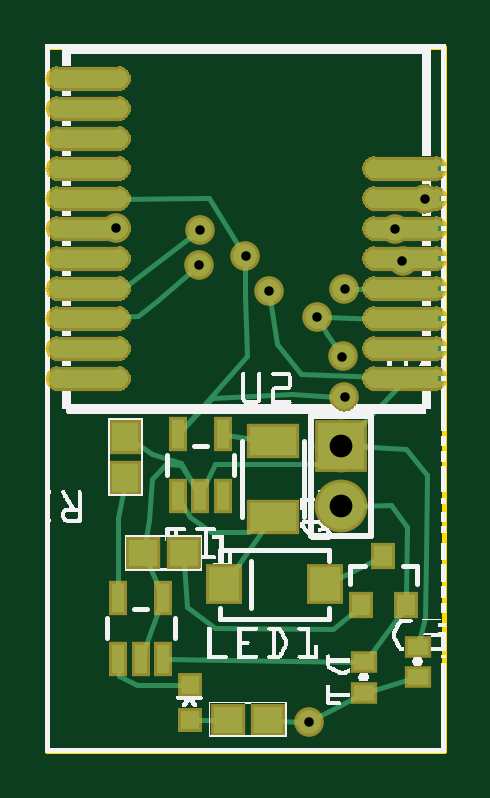
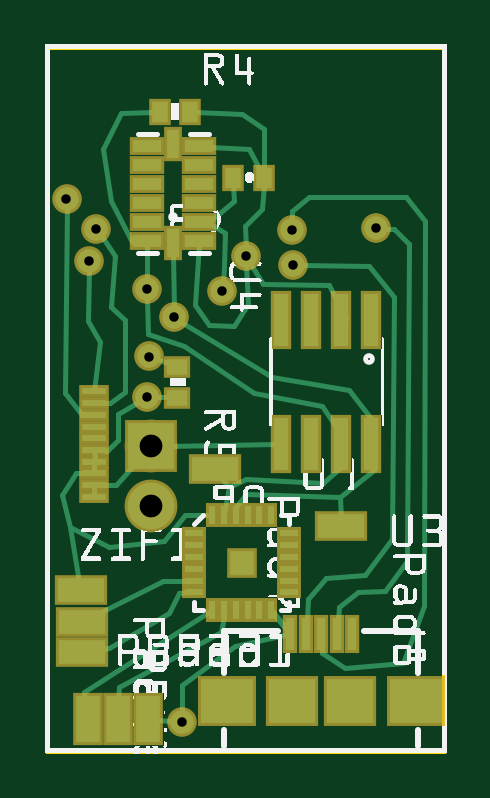
Circuit board: 10 layer files. Board 16.8 x 29.8 mm.
- outline: watch_contour.gm1 (368 bytes)
- bottom_copper: watch_copperBottom.gbl (6081 bytes)
- top_copper: watch_copperTop.gtl (34802 bytes)
- drill: watch_drill.txt (352 bytes)
- bottom_mask: watch_maskBottom.gbs (2116 bytes)
- top_mask: watch_maskTop.gts (40373 bytes)
- paste: watch_pasteMaskBottom.gbp (1821 bytes)
- paste: watch_pasteMaskTop.gtp (31426 bytes)
- bottom_silk: watch_silkBottom.gbo (119331 bytes)
- top_silk: watch_silkTop.gto (99965 bytes)

=== outline: watch_contour.gm1 ===
G04 MADE WITH FRITZING*
G04 WWW.FRITZING.ORG*
G04 DOUBLE SIDED*
G04 HOLES PLATED*
G04 CONTOUR ON CENTER OF CONTOUR VECTOR*
%ASAXBY*%
%FSLAX23Y23*%
%MOIN*%
%OFA0B0*%
%SFA1.0B1.0*%
%ADD10R,0.669291X1.181100*%
%ADD11C,0.008000*%
%ADD10C,0.008*%
%LNCONTOUR*%
G90*
G70*
G54D10*
G54D11*
X4Y1177D02*
X665Y1177D01*
X665Y4D01*
X4Y4D01*
X4Y1177D01*
D02*
G04 End of contour*
M02*
=== bottom_copper: watch_copperBottom.gbl (6081 bytes, source omitted) ===
=== top_copper: watch_copperTop.gtl (34802 bytes, source omitted) ===
=== drill: watch_drill.txt ===
; NON-PLATED HOLES START AT T1
; THROUGH (PLATED) HOLES START AT T100
M48
INCH
T100C0.015748
T101C0.038000
%
T100
X004994Y007727
X001176Y008750
X005837Y008735
X002576Y008712
X005957Y008198
X002561Y008133
X004539Y007261
X003342Y008276
X004992Y005931
X006332Y009231
X003735Y007695
X004957Y006606
X004401Y000512
T101
X004929Y005118
X004929Y004118
T00
M30

=== bottom_mask: watch_maskBottom.gbs ===
G04 MADE WITH FRITZING*
G04 WWW.FRITZING.ORG*
G04 DOUBLE SIDED*
G04 HOLES PLATED*
G04 CONTOUR ON CENTER OF CONTOUR VECTOR*
%ASAXBY*%
%FSLAX23Y23*%
%MOIN*%
%OFA0B0*%
%SFA1.0B1.0*%
%ADD10C,0.049370*%
%ADD11C,0.088000*%
%ADD12R,0.088000X0.088000*%
%ADD13R,0.049370X0.019843*%
%ADD14R,0.057244X0.029685*%
%ADD15R,0.029685X0.057244*%
%ADD16R,0.034000X0.097000*%
%ADD17R,0.037559X0.045433*%
%ADD18R,0.025748X0.065118*%
%ADD19R,0.088740X0.084803*%
%ADD20R,0.096614X0.084803*%
%ADD21R,0.041496X0.021811*%
%ADD22R,0.021811X0.041496*%
%ADD23R,0.049370X0.049370*%
%ADD24R,0.049370X0.088740*%
%ADD25R,0.088740X0.049370*%
%ADD26R,0.045433X0.037559*%
%LNMASK0*%
G90*
G70*
G54D10*
X633Y923D03*
G54D11*
X493Y512D03*
X493Y412D03*
G54D10*
X584Y874D03*
X334Y828D03*
X596Y820D03*
X118Y875D03*
X258Y871D03*
X256Y813D03*
X374Y770D03*
X454Y726D03*
X499Y773D03*
X499Y593D03*
X440Y51D03*
X496Y661D03*
G54D12*
X493Y512D03*
G54D13*
X587Y604D03*
X587Y584D03*
X587Y564D03*
X587Y544D03*
X587Y525D03*
X587Y505D03*
X587Y485D03*
X587Y466D03*
X587Y446D03*
X587Y426D03*
G54D14*
X412Y1011D03*
X412Y980D03*
X412Y948D03*
X412Y917D03*
X412Y885D03*
X412Y854D03*
G54D15*
X455Y850D03*
G54D14*
X499Y854D03*
X499Y885D03*
X499Y917D03*
X499Y948D03*
X499Y980D03*
X499Y1011D03*
G54D15*
X455Y1015D03*
G54D16*
X125Y721D03*
X175Y721D03*
X225Y721D03*
X275Y721D03*
X275Y515D03*
X225Y515D03*
X175Y515D03*
X125Y515D03*
G54D17*
X304Y959D03*
X355Y959D03*
G54D18*
X209Y199D03*
X234Y199D03*
X260Y199D03*
X183Y199D03*
X158Y199D03*
G54D19*
X258Y86D03*
X160Y86D03*
G54D20*
X366Y86D03*
X51Y86D03*
G54D21*
X420Y366D03*
X420Y346D03*
X420Y327D03*
X420Y307D03*
X420Y287D03*
X420Y268D03*
G54D22*
X390Y238D03*
X371Y238D03*
X351Y238D03*
X331Y238D03*
X312Y238D03*
X292Y238D03*
G54D21*
X263Y268D03*
X263Y287D03*
X263Y307D03*
X263Y327D03*
X263Y346D03*
X263Y366D03*
G54D22*
X292Y396D03*
X312Y396D03*
X331Y396D03*
X351Y396D03*
X371Y396D03*
X390Y396D03*
G54D23*
X341Y317D03*
G54D24*
X497Y56D03*
G54D25*
X175Y378D03*
X385Y473D03*
X608Y219D03*
X609Y271D03*
X608Y169D03*
G54D24*
X548Y56D03*
X598Y57D03*
G54D17*
X478Y1068D03*
X427Y1068D03*
G54D26*
X449Y644D03*
X449Y592D03*
G04 End of Mask0*
M02*
=== top_mask: watch_maskTop.gts (40373 bytes, source omitted) ===
=== paste: watch_pasteMaskBottom.gbp ===
G04 MADE WITH FRITZING*
G04 WWW.FRITZING.ORG*
G04 DOUBLE SIDED*
G04 HOLES PLATED*
G04 CONTOUR ON CENTER OF CONTOUR VECTOR*
%ASAXBY*%
%FSLAX23Y23*%
%MOIN*%
%OFA0B0*%
%SFA1.0B1.0*%
%ADD10R,0.039370X0.009843*%
%ADD11R,0.047244X0.019685*%
%ADD12R,0.019685X0.047244*%
%ADD13R,0.024000X0.087000*%
%ADD14R,0.027559X0.035433*%
%ADD15R,0.015748X0.055118*%
%ADD16R,0.078740X0.074803*%
%ADD17R,0.086614X0.074803*%
%ADD18R,0.031496X0.011811*%
%ADD19R,0.011811X0.031496*%
%ADD20R,0.039370X0.039370*%
%ADD21R,0.039370X0.078740*%
%ADD22R,0.078740X0.039370*%
%ADD23R,0.035433X0.027559*%
%LNPASTEMASK0*%
G90*
G70*
G54D10*
X587Y604D03*
X587Y584D03*
X587Y564D03*
X587Y544D03*
X587Y525D03*
X587Y505D03*
X587Y485D03*
X587Y466D03*
X587Y446D03*
X587Y426D03*
G54D11*
X412Y1011D03*
X412Y980D03*
X412Y948D03*
X412Y917D03*
X412Y885D03*
X412Y854D03*
G54D12*
X455Y850D03*
G54D11*
X499Y854D03*
X499Y885D03*
X499Y917D03*
X499Y948D03*
X499Y980D03*
X499Y1011D03*
G54D12*
X455Y1015D03*
G54D13*
X125Y721D03*
X175Y721D03*
X225Y721D03*
X275Y721D03*
X275Y515D03*
X225Y515D03*
X175Y515D03*
X125Y515D03*
G54D14*
X304Y959D03*
X355Y959D03*
G54D15*
X209Y199D03*
X234Y199D03*
X260Y199D03*
X183Y199D03*
X158Y199D03*
G54D16*
X258Y86D03*
X160Y86D03*
G54D17*
X366Y86D03*
X51Y86D03*
G54D18*
X420Y366D03*
X420Y346D03*
X420Y327D03*
X420Y307D03*
X420Y287D03*
X420Y268D03*
G54D19*
X390Y238D03*
X371Y238D03*
X351Y238D03*
X331Y238D03*
X312Y238D03*
X292Y238D03*
G54D18*
X263Y268D03*
X263Y287D03*
X263Y307D03*
X263Y327D03*
X263Y346D03*
X263Y366D03*
G54D19*
X292Y396D03*
X312Y396D03*
X331Y396D03*
X351Y396D03*
X371Y396D03*
X390Y396D03*
G54D20*
X341Y317D03*
G54D21*
X497Y56D03*
G54D22*
X175Y378D03*
X385Y473D03*
X608Y219D03*
X609Y271D03*
X608Y169D03*
G54D21*
X548Y56D03*
X598Y57D03*
G54D14*
X478Y1068D03*
X427Y1068D03*
G54D23*
X449Y644D03*
X449Y592D03*
G04 End of PasteMask0*
M02*
=== paste: watch_pasteMaskTop.gtp (31426 bytes, source omitted) ===
=== bottom_silk: watch_silkBottom.gbo (119331 bytes, source omitted) ===
=== top_silk: watch_silkTop.gto (99965 bytes, source omitted) ===
